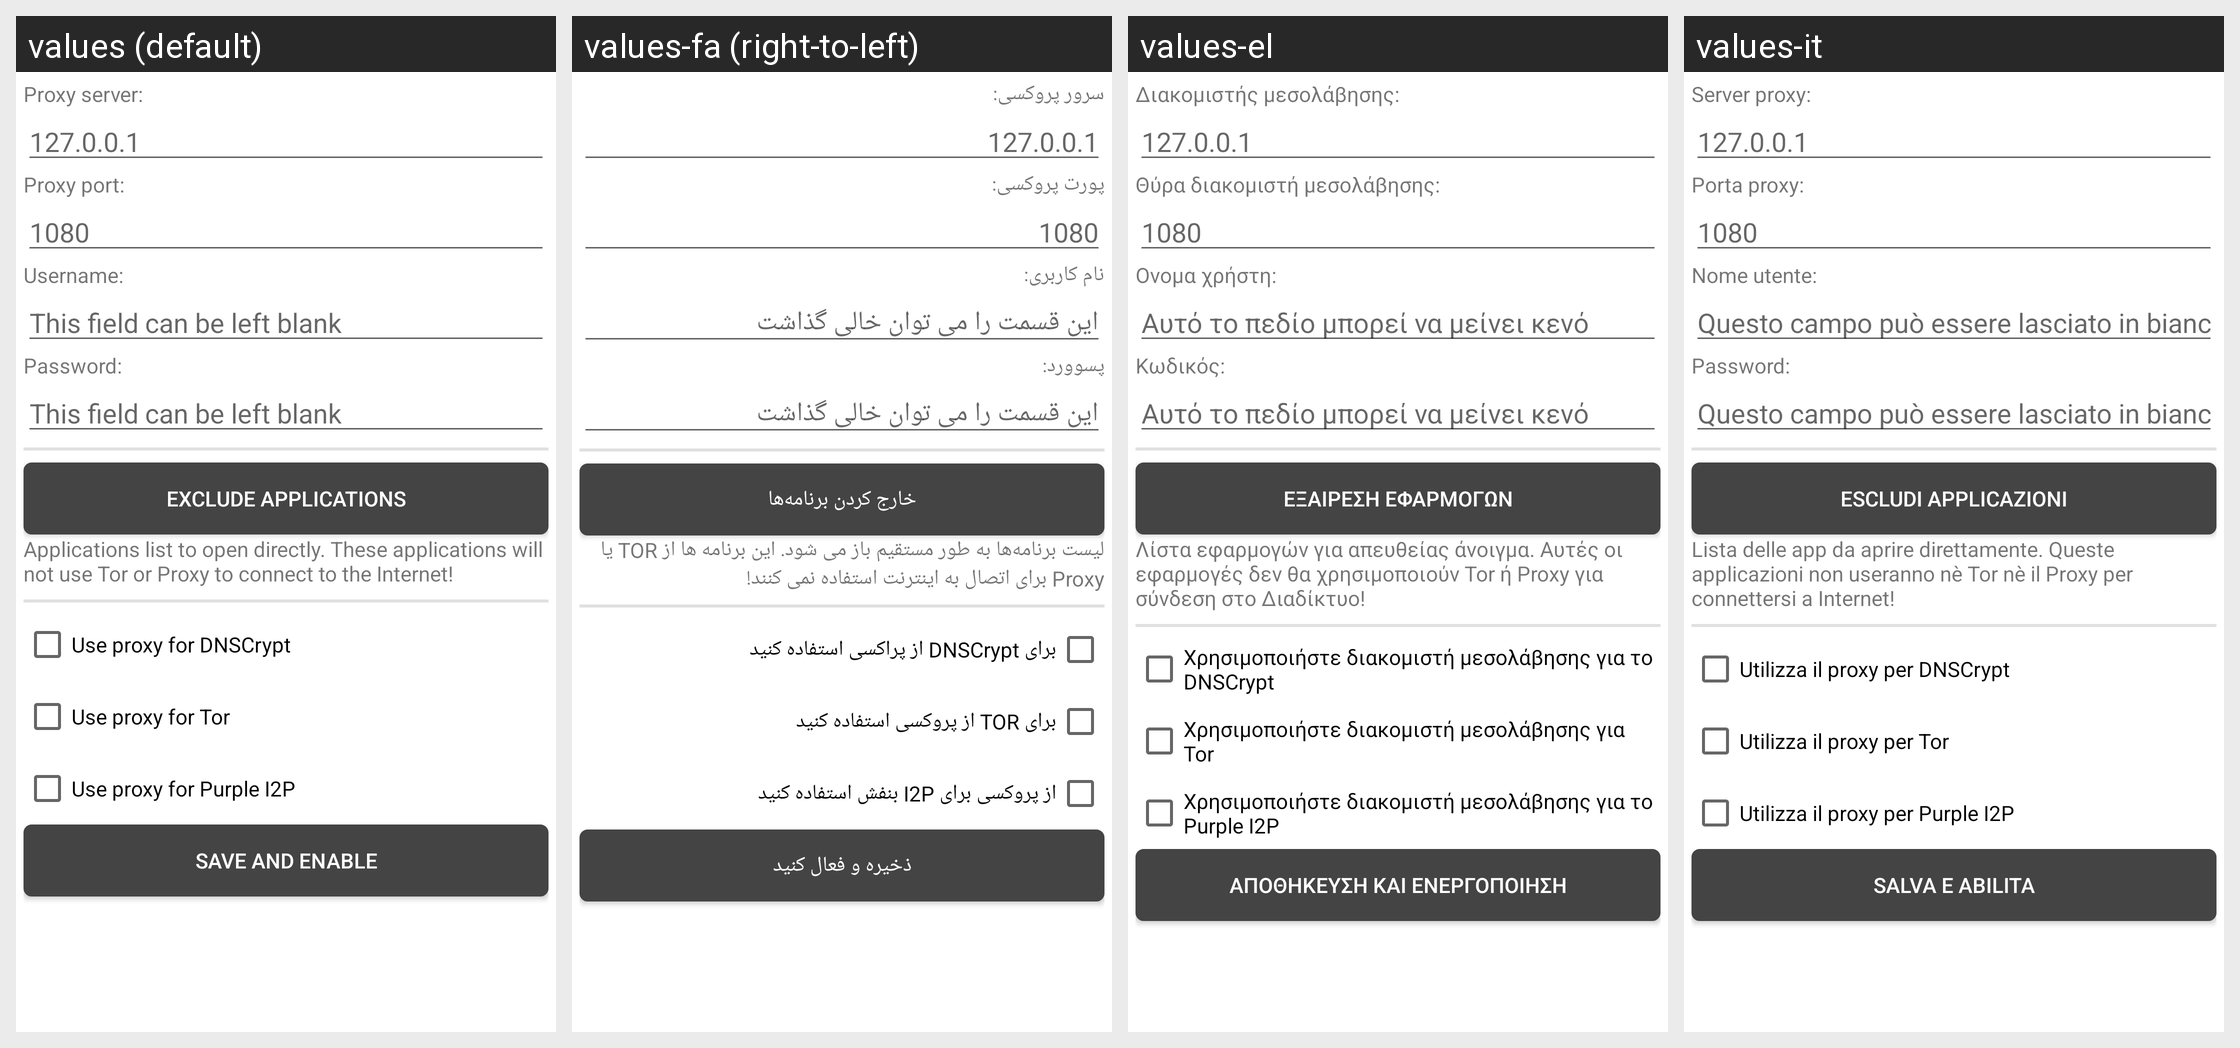

Here is an Android app screen in its default locale and in the app's own translations. Write out the translated-string differences for the strings that appear on this screen.
Android screen res/layout/fragment_proxy.xml rendered under 4 locales, left to right: values (default), values-fa (right-to-left), values-el, values-it. Device: Nexus 5 (rendered at 1080×1920; each locale shown at half size, 540×960, under a caption strip naming it); theme AppTheme.
Other locales in the repository, not shown: values-de, values-es, values-fi, values-fr, values-in, values-ja, values-pl, values-pt-rBR, values-ru-rRU, values-ru-rUA, values-tr.
Strings drawn on this screen, with the default value and each locale's value (text and hints the layout hard-codes, and strings that could not be matched under every locale, appear in the picture but are not listed):

proxy_server_ip
  values: Proxy server:
  values-fa: سرور پروکسی:
  values-el: Διακομιστής μεσολάβησης:
  values-it: Server proxy:

proxy_server_ip_hint
  values: 127.0.0.1
  values-fa: 127.0.0.1  [not translated; the default value is used]
  values-el: 127.0.0.1  [not translated; the default value is used]
  values-it: 127.0.0.1  [not translated; the default value is used]

proxy_server_port
  values: Proxy port:
  values-fa: پورت پروکسی:
  values-el: Θύρα διακομιστή μεσολάβησης:
  values-it: Porta proxy:

proxy_server_port_hint
  values: 1080
  values-fa: 1080  [not translated; the default value is used]
  values-el: 1080  [not translated; the default value is used]
  values-it: 1080  [not translated; the default value is used]

proxy_server_user_name
  values: Username:
  values-fa: نام کاربری:
  values-el: Ονομα χρήστη:
  values-it: Nome utente:

proxy_server_empty_field_hint
  values: This field can be left blank
  values-fa: این قسمت را می توان خالی گذاشت
  values-el: Αυτό το πεδίο μπορεί να μείνει κενό
  values-it: Questo campo può essere lasciato in bianco

proxy_server_user_pass
  values: Password:
  values-fa: پسوورد:
  values-el: Κωδικός:
  values-it: Password:

proxy_exclude_apps_from_proxy
  values: Exclude Applications
  values-fa: خارج کردن برنامه‌ها
  values-el: Εξαίρεση Εφαρμογών
  values-it: Escludi Applicazioni

proxy_exclude_apps_from_proxy_summ
  values: Applications list to open directly. These applications will not use Tor or Proxy to connect to the Internet!
  values-fa: لیست برنامه‌ها به طور مستقیم باز می شود. این برنامه ها از TOR یا Proxy برای اتصال به اینترنت استفاده نمی کنند!
  values-el: Λίστα εφαρμογών για απευθείας άνοιγμα. Αυτές οι εφαρμογές δεν θα χρησιμοποιούν Tor ή Proxy για σύνδεση στο Διαδίκτυο!
  values-it: Lista delle app da aprire direttamente. Queste applicazioni non useranno nè Tor nè il Proxy per connettersi a Internet!

proxy_use_for_dnscrypt
  values: Use proxy for DNSCrypt
  values-fa: برای DNSCrypt از پراکسی استفاده کنید
  values-el: Χρησιμοποιήστε διακομιστή μεσολάβησης για το DNSCrypt
  values-it: Utilizza il proxy per DNSCrypt

proxy_use_for_tor
  values: Use proxy for Tor
  values-fa: برای TOR از پروکسی استفاده کنید
  values-el: Χρησιμοποιήστε διακομιστή μεσολάβησης για Tor
  values-it: Utilizza il proxy per Tor

proxy_use_for_itpd
  values: Use proxy for Purple I2P
  values-fa: از پروکسی برای I2P بنفش استفاده کنید
  values-el: Χρησιμοποιήστε διακομιστή μεσολάβησης για το Purple I2P
  values-it: Utilizza il proxy per Purple I2P

proxy_save
  values: Save and enable
  values-fa: ذخیره و فعال کنید
  values-el: Αποθήκευση και ενεργοποίηση
  values-it: Salva e abilita
